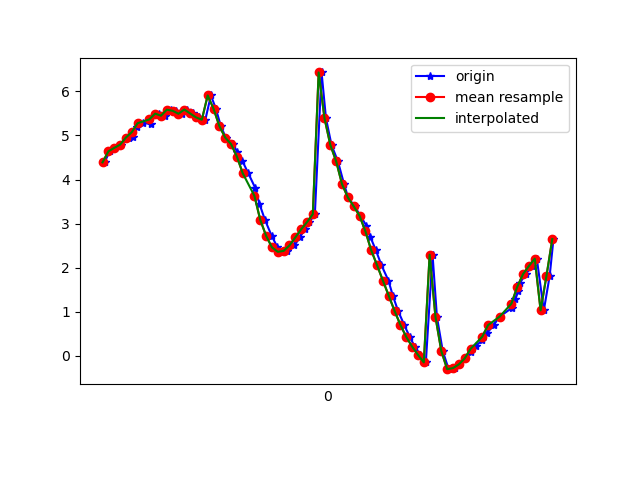

Source data for this figure (header and first rows):
1617848350807, 543994380103763, 4.3893557, -2.5090446, 8.395132
1617848350824, 543994399334533, 4.639, -2.59, 8.235
1617848350844, 543994418565303, 4.718, -2.591, 8.19
1617848350863, 543994437796073, 4.79, -2.779, 8.085
1617848350890, 543994457026843, 4.953, -2.785, 7.985
1617848350905, 543994476257613, 4.957, -2.837, 7.963
1617848350918, 543994495488383, 5.189, -2.951, 7.772
1617848350938, 543994514719153, 5.277, -2.985, 7.699
1617848350965, 543994533949923, 5.268, -3.128, 7.649
1617848350978, 543994553180693, 5.459, -3.237, 7.468
1617848350994, 543994572411463, 5.496, -3.328, 7.4
1617848351014, 543994591642233, 5.447, -3.541, 7.337
1617848351033, 543994610873003, 5.584, -3.704, 7.151
1617848351053, 543994630103773, 5.559, -3.925, 7.052
1617848351071, 543994649334543, 5.492, -4.291, 6.889
1617848351090, 543994668565313, 5.588, -4.566, 6.631
1617848351109, 543994687796083, 5.498, -4.856, 6.498
1617848351131, 543994707026853, 5.41, -5.323, 6.2
1617848351152, 543994726257623, 5.356, -5.817, 5.789
1617848351171, 543994745488393, 5.908, -5.091, 5.934
1617848351188, 543994764719163, 5.608, -6.277, 5.019
1617848351205, 543994783949933, 5.213, -7.301, 3.944
1617848351222, 543994803180703, 4.952, -8.029, 2.655
1617848351247, 543994822411473, 4.804, -8.472, 1.089
1617848351261, 543994841642243, 4.625, -8.616, -0.6464
1617848351279, 543994860873013, 4.418, -8.417, -2.382
1617848351299, 543994880103783, 4.143, -7.978, -3.902
1617848351323, 543994899334553, 3.807, -7.464, -5.083
1617848351337, 543994918565323, 3.454, -6.952, -5.981
1617848351356, 543994937796093, 3.087, -6.528, -6.625
1617848351379, 543994957026863, 2.725, -6.213, -7.072
1617848351399, 543994976257633, 2.463, -5.967, -7.373
1617848351412, 543994995488403, 2.36, -5.783, -7.552
1617848351431, 543995014719173, 2.381, -5.657, -7.64
1617848351457, 543995033949943, 2.505, -5.594, -7.647
1617848351475, 543995053180713, 2.686, -5.649, -7.544
1617848351493, 543995072411483, 2.871, -5.876, -7.299
1617848351508, 543995091642253, 3.032, -6.18, -6.975
1617848351527, 543995110873023, 3.215, -6.394, -6.695
1617848351550, 543995130103793, 6.429, -5.166, -5.293
1617848351565, 543995149334563, 5.39, -6.134, -5.419
1617848351584, 543995168565333, 4.784, -7.015, -4.892
1617848351606, 543995187796103, 4.412, -7.859, -3.849
1617848351627, 543995207026873, 3.896, -8.61, -2.593
1617848351641, 543995226257643, 3.593, -8.99, -1.519
1617848351663, 543995245488413, 3.394, -9.154, -0.8474
1617848351683, 543995264719183, 3.177, -9.266, -0.3021
1617848351703, 543995283949953, 2.957, -9.336, 0.3626
1617848351717, 543995303180723, 2.698, -9.341, 1.23
1617848351736, 543995322411493, 2.394, -9.238, 2.227
1617848351755, 543995341776517, 2.057, -9.02, 3.231
1617848351779, 543995361007287, 1.707, -8.707, 4.16
1617848351794, 543995380238057, 1.365, -8.319, 4.997
1617848351812, 543995399468827, 1.02, -7.835, 5.798
1617848351833, 543995418699597, 0.7012, -7.249, 6.557
1617848351852, 543995437930367, 0.4294, -6.604, 7.228
1617848351869, 543995457161137, 0.2114, -5.977, 7.763
1617848351888, 543995476391907, 0.02383, -5.351, 8.21
1617848351907, 543995495622677, -0.1483, -4.758, 8.566
1617848351930, 543995514853447, 2.294, -4.775, 8.245
1617848351945, 543995534084217, 0.883, -4.59, 8.613
... 21 more rows
